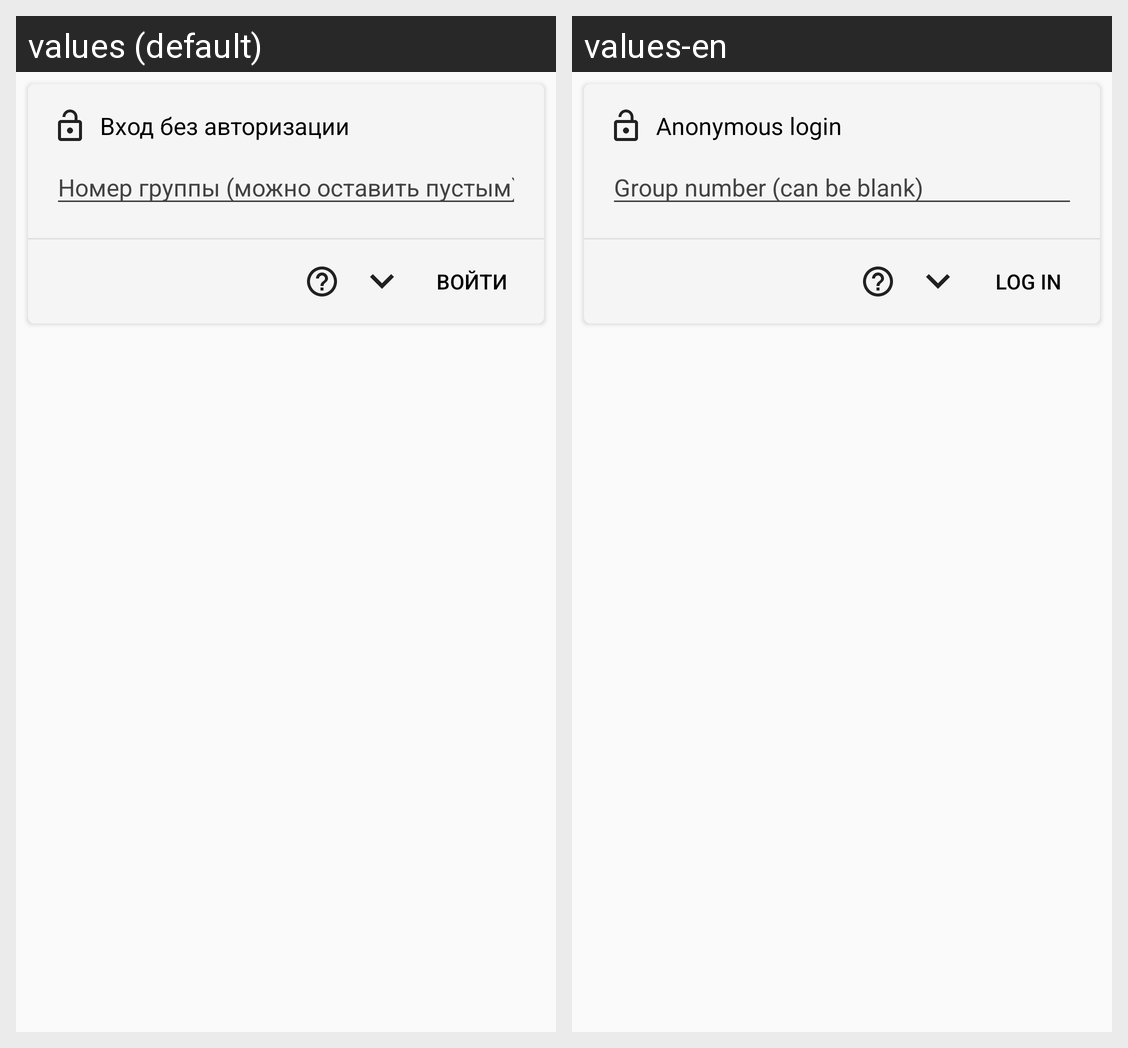

Strings drawn on this Android screen and how each of the app's shown locales translates them:
Android screen res/layout/layout_login_anonymous_user_tile.xml rendered under 2 locales, left to right: values (default), values-en. Device: Nexus 5 (rendered at 1080×1920; each locale shown at half size, 540×960, under a caption strip naming it); theme AppTheme.
Strings drawn on this screen, with the default value and each locale's value (text and hints the layout hard-codes, and strings that could not be matched under every locale, appear in the picture but are not listed):

anonymous_login
  values: Вход без авторизации
  values-en: Anonymous login

login_group
  values: Номер группы (можно оставить пустым)
  values-en: Group number (can be blank)

enter
  values: Войти
  values-en: Log in
